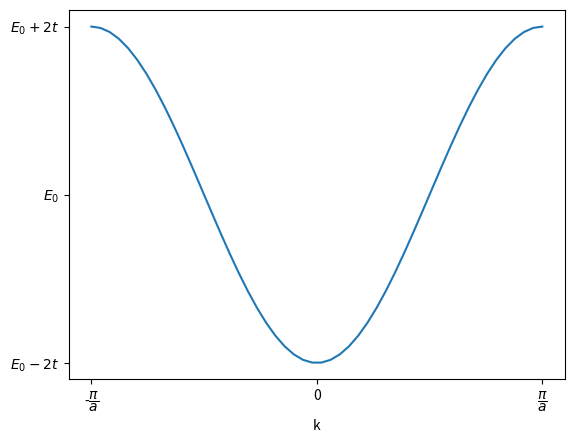

Python code for this plot: (Note: this script raises an exception after producing the figure.)
#!/usr/bin/env python
# coding: utf-8

# # Relation de dispersion
# Dans ces conditions, le potentiel $V$ du réseau s'exprime comme la répétition, sur chaque site $\vec{T}$ du réseau, du potentiel électrostatique créé par les noyaux vus comme des charges ponctuelles $q$ : 
# 
# $$
# V (\vec{r}) = \sum_{\vec{T}} \frac{q}{4\pi\varepsilon_0 \Vert \vec{r} - \vec{T} \Vert}
# $$
# 
# Soit pour une rangée d'atomes :
# 
# $$
# V (x) = \sum_{m} \frac{q}{4\pi\varepsilon_0 | x + ma |}
# $$
# 

# Vu comme un corpuscule, l'énergie d'un électron situé en $x$ plongé dans un potentiel $V$ vaut $-eV(x)$.
# Dans sa version ondulatoire $\psi(x)$, l'énergie de l'électron doit intégrer l'ensemble de l'espace où l'électron se trouve "dilué" :
# 
# $$
# \mathcal{E}  = -\int \psi^* V \psi \mathrm{d}x 
#  = -\int \sum_{m, m^\prime} \psi^*_0(x + ma) V \psi_{0}(x + m^\prime a) \mathrm{d}x
# $$
# 
# Or, les fonctions $\psi_m$ décroissent très vite et seuls les deux termes de la double somme vérifiant $|m-m^\prime| \le 1$ ne s'annulent pas :
# 
# $$
# \begin{align}
# -\mathcal{E}_0  &= -\int \psi_0^*(x) V\psi_{0}(x) \mathrm{d}x, \\
# t^+  &= -\int e^{ika} \psi_0^*(x + a) V\psi_{0}(x) \mathrm{d}x = -e^{ika} t,\\
# t^-  &= -\int e^{-ika} \psi_0^*(x - a) V\psi_{0}(x) \mathrm{d}x = -e^{-ika} t
# \end{align}
# $$
# 
# - Le terme $U_0$ représente l'énergie de l'électron sur son site : c'est le gain d'énergie à être sur son atome plutôt qu'ailleurs.
# - Le terme $t$ représente l'énergie de transfert : c'est le gain d'énergie associé à la délocalisation (partielle) sur les sites voisins de droite (+) et de gauche (-). C'est une mesure du recouvrement des orbitales voisines. 
# 
# Les termes de transfert électronique sont responsables de la perturbation subies par les orbitales atomiques pures induites par la présence du réseau; en l'occurrence l'influence du réseau se limite aux plus proches voisins.
# 
# Finalement, l'énergie d'un électron s'exprime donc :
# 
# $$
# \mathcal{E} = -\mathcal{E}_0  - t e^{ika}  - t e^{-ika} = \mathcal{E}_0 - 2t \cos (ka)
# $$

# In[1]:


import matplotlib.pyplot as plt
import numpy as np

k = np.linspace (-np.pi, np.pi)
E = 0 - np.cos (k)
fig, ax = plt.subplots ()


ax.plot (k, E)
ax.set_xlabel ('k')
ax.set_xticks([-np.pi, 0, np.pi], [r'-$\dfrac{\pi}{a}$', '0', r'$\dfrac{\pi}{a}$'])
ax.set_yticks([-1, 0, 1],[r'$E_0 - 2t$', '$E_0$', r'$E_0 + 2t$'])
fig.savefig ('./figures/lcao_dispersion.png')
plt.close ()


# ![](./figures/lcao_dispersion.png)
